The GitHub repository yildiramdsa/sleep_apnea_classification_via_eeg_spectrograms_and_deep_learning contains a labelled image folder "spectrograms_split" with 4 categories: mild, moderate, normal, severe. Examples follow, each with its label.

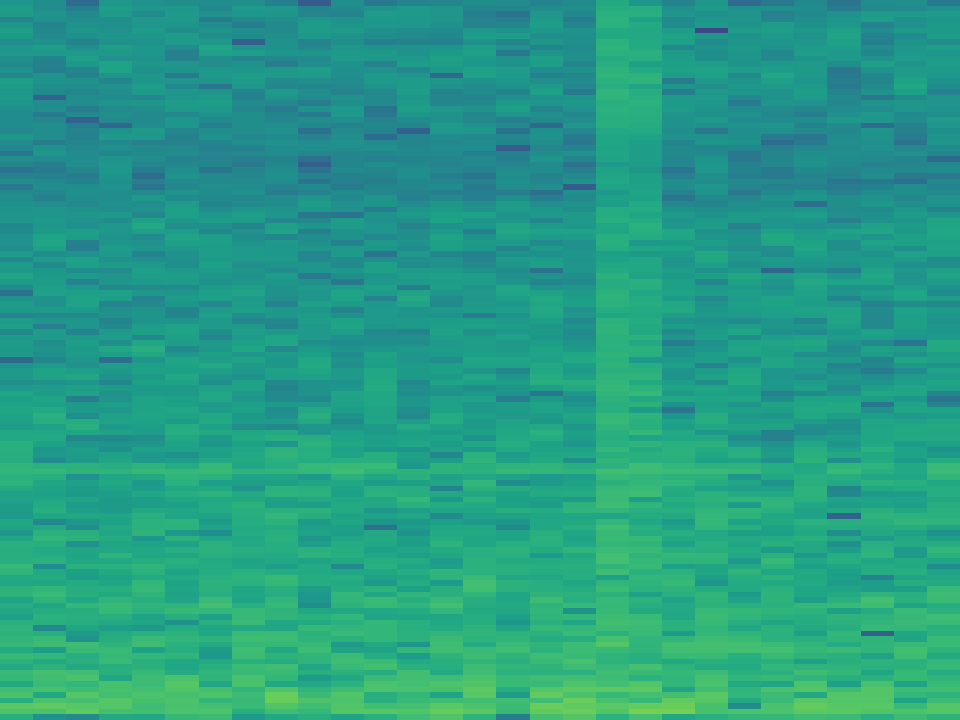
Label: moderate

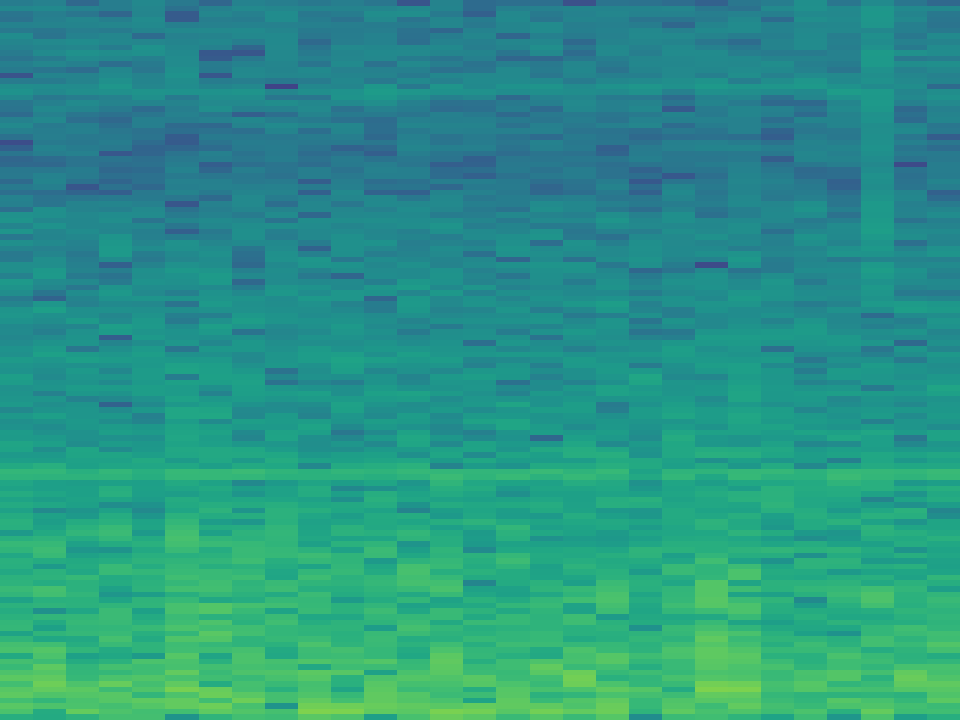
Label: mild

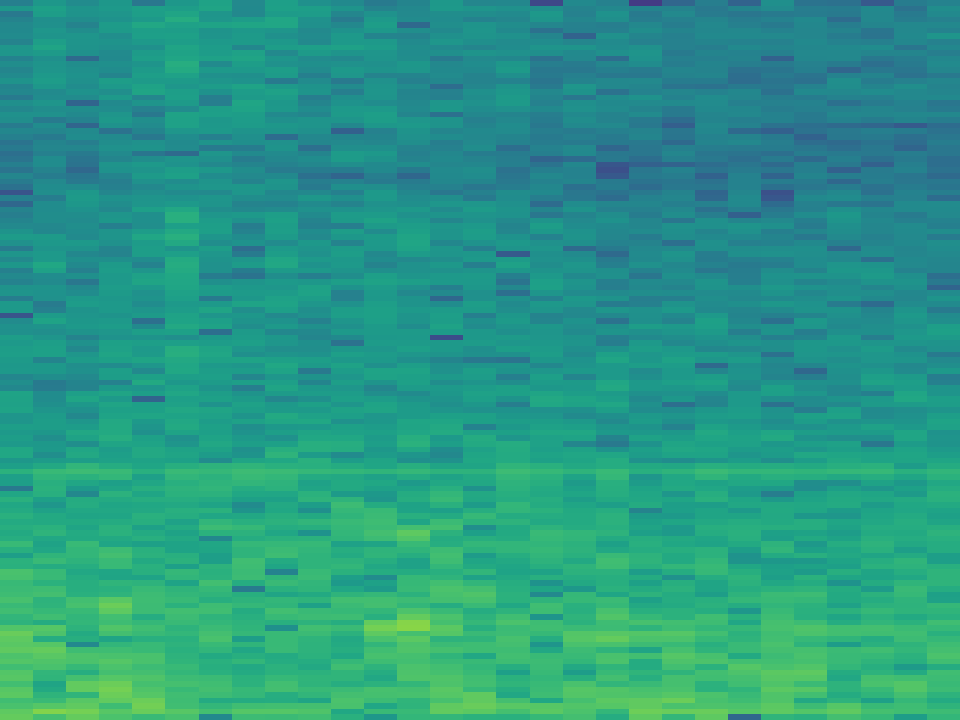
Label: severe

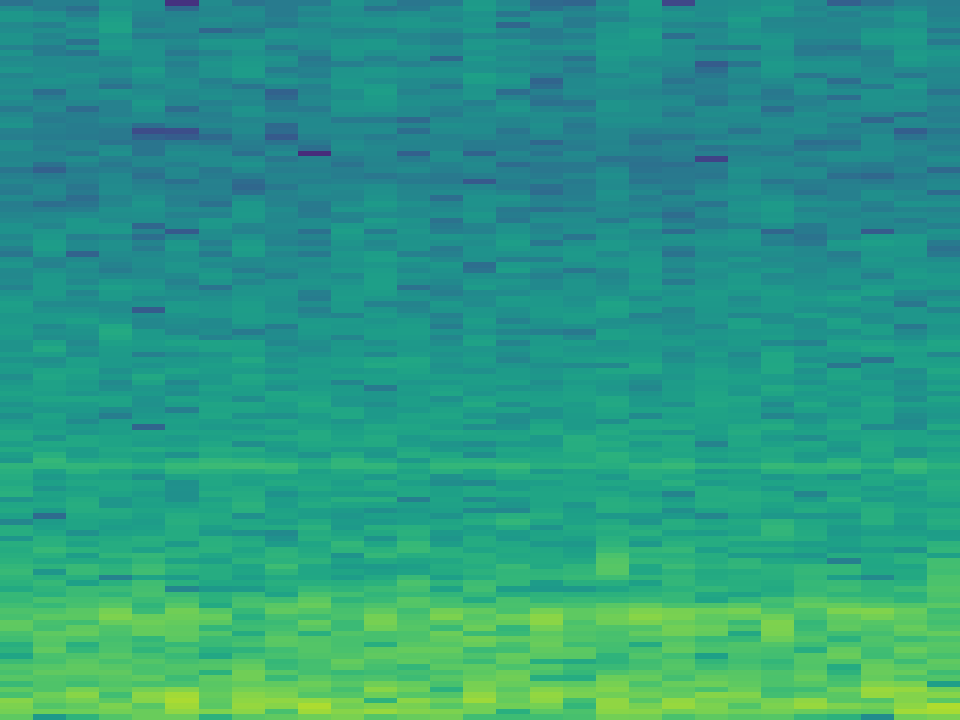
Label: moderate

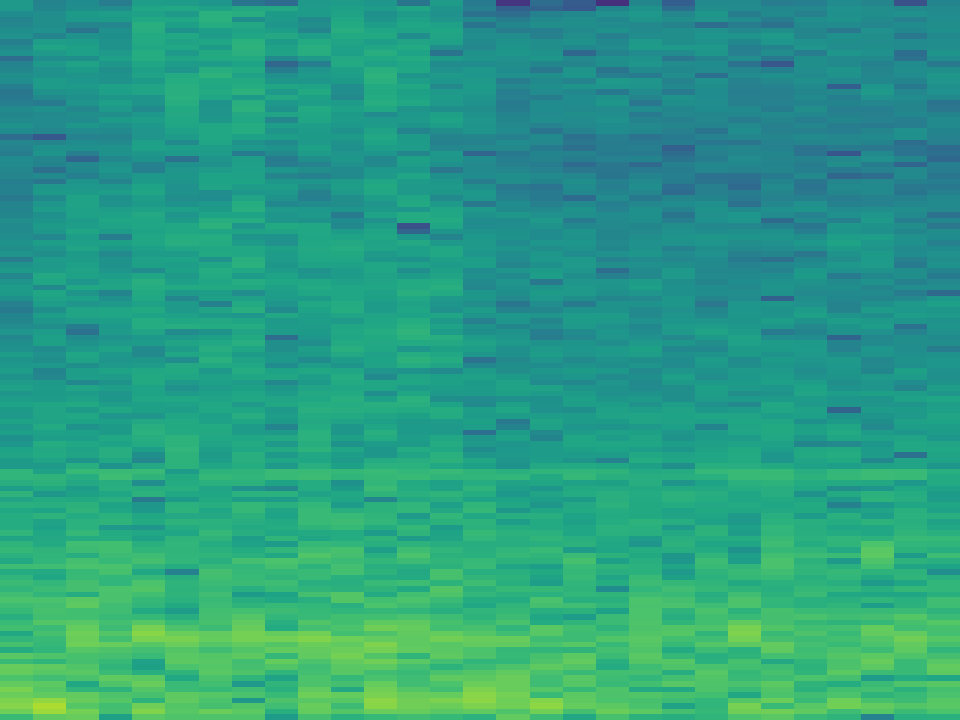
Label: severe

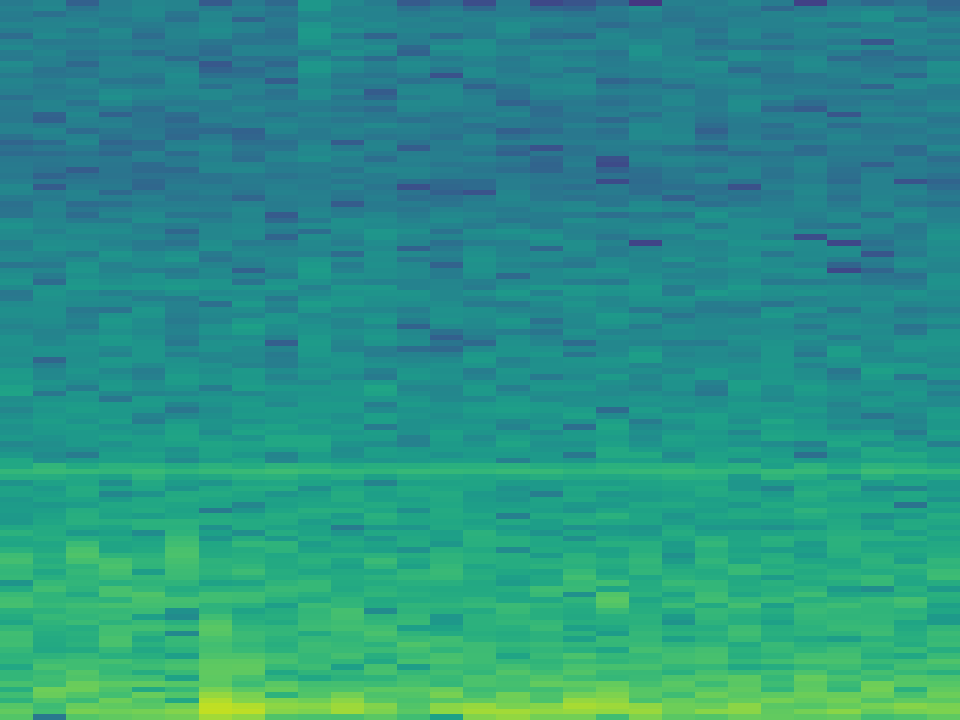
Label: normal
